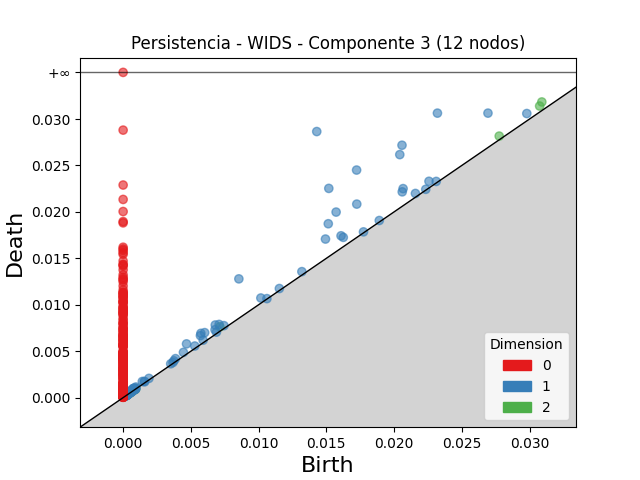

Source data for this figure (header and first rows):
dimension, birth, death
2, 0.03091, 0.03184
2, 0.03075, 0.0314
2, 0.007144, 0.007629
2, 0.02776, 0.02816
2, 0.0004498, 0.0004797
2, 0.0009283, 0.000954
2, 0.0002504, 0.0002683
2, 0.000564, 0.0005796
2, 0.0002675, 0.0002829
2, 0.0002975, 0.0003091
2, 0.0003199, 0.0003306
2, 0.000462, 0.0004707
2, 0.0003013, 0.0003091
2, 0.0007876, 0.0007933
2, 0.0003413, 0.0003455
2, 0.000861, 0.000865
2, 0.0004013, 0.0004047
2, 0.000571, 0.0005725
1, 0.01429, 0.02865
1, 0.0232, 0.03063
1, 0.01518, 0.02253
1, 0.01723, 0.0245
1, 0.02058, 0.02718
1, 0.02042, 0.02617
1, 0.01572, 0.01998
1, 0.008543, 0.01279
1, 0.02693, 0.03063
1, 0.01725, 0.02084
1, 0.01514, 0.01872
1, 0.01494, 0.01708
1, 0.02067, 0.02251
1, 0.0206, 0.02216
1, 0.01609, 0.01743
1, 0.005739, 0.006921
1, 0.00468, 0.005788
1, 0.0068, 0.007822
1, 0.01625, 0.01726
1, 0.006019, 0.007
1, 0.005706, 0.006678
1, 0.007084, 0.007883
1, 0.0298, 0.03059
1, 0.02258, 0.02329
1, 0.01017, 0.01073
1, 0.006781, 0.007312
1, 0.004451, 0.004875
1, 0.02158, 0.02199
1, 0.01319, 0.01357
1, 0.003866, 0.0042
1, 0.001416, 0.00174
1, 0.007442, 0.007751
1, 0.005906, 0.006185
1, 0.00529, 0.005558
1, 0.0004764, 0.0007089
1, 0.0007168, 0.0009447
1, 0.0007501, 0.0009719
1, 0.003748, 0.003967
1, 0.01153, 0.01175
1, 0.0008, 0.001012
1, 0.000941, 0.001144
1, 0.001571, 0.001754
... 587 more rows
